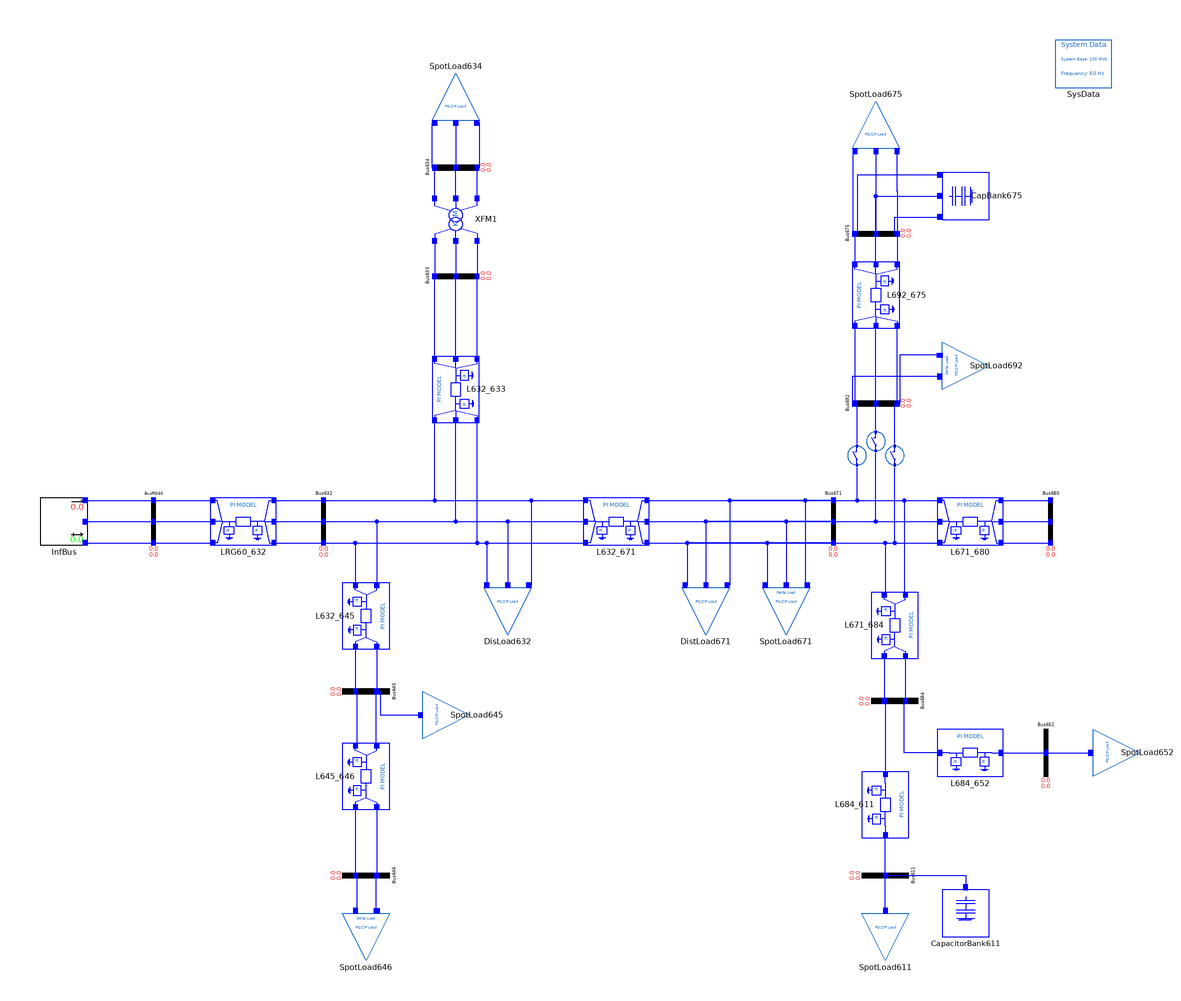

This picture is the connection diagram that the Modelica source below describes through its graphical annotations.

model IEEE13_ThreePhase
  extends Modelica.Icons.Example;
  inner OpenIPSL.Electrical.SystemBase SysData(fn=60) annotation (Placement(
        visible=true, transformation(
        origin={470,282},
        extent={{-12,-10},{12,10}},
        rotation=0)));
  ThreePhase.Buses.InfiniteBus InfBus(
    P_A=1,
    P_B=1,
    P_C=1,
    Q_A=0,
    Q_B=0,
    Q_C=0,
    V_A=1.0625,
    V_B=1.05,
    V_C=1.0687,
    angle_A=0,
    angle_B=-120,
    angle_C=120) annotation (Placement(visible=true, transformation(
        origin={38,88},
        extent={{-10,-10},{10,10}},
        rotation=0)));
  ThreePhase.Buses.Bus_3Ph Bus632 annotation (Placement(visible=true,
        transformation(
        origin={148,88},
        extent={{-10,-10},{10,10}},
        rotation=0)));
  ThreePhase.Buses.Bus_3Ph Bus671 annotation (Placement(visible=true,
        transformation(
        origin={364,88},
        extent={{-10,-10},{10,10}},
        rotation=0)));
  ThreePhase.Branches.Lines.Line_3Ph L632_671(
    Bseraa=-0.5712,
    Bserab=0.2112,
    Bserac=0.1579,
    Bserbb=-0.5413,
    Bserbc=0.1206,
    Bsercc=-0.5106,
    Gseraa=0.1982,
    Gserab=-0.0841,
    Gserac=-0.0460,
    Gserbb=0.1735,
    Gserbc=-0.0219,
    Gsercc=0.1535) annotation (Placement(visible=true, transformation(
        origin={272,88},
        extent={{-14,-10},{14,10}},
        rotation=0)));
  ThreePhase.Buses.Bus_3Ph Bus633 annotation (Placement(visible=true,
        transformation(
        origin={204,192},
        extent={{-10,-10},{10,10}},
        rotation=90)));
  ThreePhase.Branches.Lines.Line_3Ph L632_633(
    Bseraa=-1.2346,
    Bserab=0.2606,
    Bserac=0.2925,
    Bserbb=-1.2224,
    Bserbc=0.2392,
    Bsercc=-1.2262,
    Gseraa=0.9630,
    Gserab=-0.2587,
    Gserac=-0.3702,
    Gserbb=0.8495,
    Gserbc=-0.1883,
    Gsercc=0.8980) annotation (Placement(visible=true, transformation(
        origin={204,144},
        extent={{-14,-10},{14,10}},
        rotation=90)));
  ThreePhase.Loads.WyeLoad_3Ph SpotLoad634(
    ModelType=0,
    P_a=0.160,
    P_b=0.120,
    P_c=0.12,
    Q_a=0.110,
    Q_b=0.09,
    Q_c=0.09) annotation (Placement(visible=true, transformation(
        origin={204,268},
        extent={{-10,-10},{10,10}},
        rotation=180)));
  ThreePhase.Buses.Bus_3Ph Bus675 annotation (Placement(visible=true,
        transformation(
        origin={382,210},
        extent={{-10,-10},{10,10}},
        rotation=90)));
  ThreePhase.Branches.Lines.Line_3Ph L692_675(
    Bseraa=-1.3443,
    Bserab=0.5197,
    Bserac=0.4255,
    Bserbb=-1.4001,
    Bserbc=0.5197,
    Bsercc=-1.3443,
    Gseraa=1.7857,
    Gserab=-0.4189,
    Gserac=-0.1865,
    Gserbb=1.9810,
    Gserbc=-0.4189,
    Gsercc=1.7857) annotation (Placement(visible=true, transformation(
        origin={382,184},
        extent={{-14,-10},{14,10}},
        rotation=90)));
  ThreePhase.Loads.WyeLoad_3Ph SpotLoad675(
    ModelType=0,
    P_a=0.485,
    P_b=0.068,
    P_c=0.290,
    Q_a=0.19,
    Q_b=0.06,
    Q_c=0.212) annotation (Placement(visible=true, transformation(
        origin={382,256},
        extent={{-10,-10},{10,10}},
        rotation=180)));
  ThreePhase.Loads.WyeLoad_3Ph DistLoad671(
    ModelType=0,
    P_a=0.0085,
    P_b=0.033,
    P_c=0.0585,
    Q_a=0.005,
    Q_b=0.019,
    Q_c=0.034) annotation (Placement(visible=true, transformation(
        origin={310,50},
        extent={{-10,-10},{10,10}},
        rotation=0)));
  ThreePhase.Loads.WyeLoad_3Ph DisLoad632(
    ModelType=0,
    P_a=0.0085,
    P_b=0.033,
    P_c=0.0585,
    Q_a=0.005,
    Q_b=0.019,
    Q_c=0.034) annotation (Placement(visible=true, transformation(
        origin={226,50},
        extent={{-10,-10},{10,10}},
        rotation=0)));
  ThreePhase.Banks.CapacitorBank_3Ph CapBank675(
    Q_a=0.2,
    Q_b=0.2,
    Q_c=0.2) annotation (Placement(visible=true, transformation(
        origin={420,226},
        extent={{-10,-10},{10,10}},
        rotation=90)));
  ThreePhase.Buses.Bus_3Ph Bus634 annotation (Placement(visible=true,
        transformation(
        origin={204,238},
        extent={{-10,-10},{10,10}},
        rotation=90)));
  ThreePhase.Branches.Transformer.Transformer_3Ph XFM1(
    Connection=0,
    R=2.2,
    X=4,
    tap=1) annotation (Placement(visible=true, transformation(
        origin={204,216},
        extent={{-10,-10},{10,10}},
        rotation=90)));
  OpenIPSL.Electrical.Events.Breaker breaker annotation (Placement(visible=true,
        transformation(
        origin={374,116},
        extent={{-4,-4},{4,4}},
        rotation=90)));
  OpenIPSL.Electrical.Events.Breaker breaker2 annotation (Placement(visible=
          true, transformation(
        origin={382,122},
        extent={{-4,-4},{4,4}},
        rotation=90)));
  OpenIPSL.Electrical.Events.Breaker breaker3 annotation (Placement(visible=
          true, transformation(
        origin={390,116},
        extent={{-4,-4},{4,4}},
        rotation=90)));
  ThreePhase.Buses.Bus_3Ph Bus692 annotation (Placement(visible=true,
        transformation(
        origin={382,138},
        extent={{-10,-10},{10,10}},
        rotation=90)));
  ThreePhase.Branches.Lines.Line_2Ph L632_645(
    Bseraa=-0.69,
    Bserab=0.1038,
    Bserbb=-0.6931,
    Gseraa=0.7502,
    Gserab=-0.25,
    Gserbb=0.7450) annotation (Placement(visible=true, transformation(
        origin={166,48},
        extent={{-14,-10},{14,10}},
        rotation=-90)));
  ThreePhase.Buses.Bus_2Ph Bus645(
    V_1=1,
    V_2=1,
    angle_1=-120,
    angle_2=120) annotation (Placement(visible=true, transformation(
        origin={166,16},
        extent={{-10,-10},{10,10}},
        rotation=-90)));
  ThreePhase.Branches.Lines.Line_2Ph L645_646(
    Bseraa=-1.1499,
    Bserab=0.1729,
    Bserbb=-1.1552,
    Gseraa=1.2503,
    Gserab=-0.4167,
    Gserbb=1.2417) annotation (Placement(visible=true, transformation(
        origin={166,-20},
        extent={{-14,-10},{14,10}},
        rotation=-90)));
  ThreePhase.Buses.Bus_2Ph Bus646(
    V_1=1,
    V_2=1,
    angle_1=-120,
    angle_2=120) annotation (Placement(visible=true, transformation(
        origin={166,-62},
        extent={{-10,-10},{10,10}},
        rotation=-90)));
  ThreePhase.Loads.WyeLoad_1Ph SpotLoad645(
    AngA=-120,
    P_a=0.17,
    Q_a=0.125,
    VA=1) annotation (Placement(visible=true, transformation(
        origin={200,6},
        extent={{-10,-10},{10,10}},
        rotation=90)));
  ThreePhase.Buses.Bus_3Ph Bus680 annotation (Placement(visible=true,
        transformation(
        origin={456,88},
        extent={{-10,-10},{10,10}},
        rotation=0)));
  ThreePhase.Branches.Lines.Line_3Ph L671_680(
    Bseraa=-1.1424,
    Bserab=0.4224,
    Bserac=0.3157,
    Bserbb=-1.0825,
    Bserbc=0.2411,
    Bsercc=-1.0212,
    Gseraa=0.3963,
    Gserab=-0.1682,
    Gserac=-0.0921,
    Gserbb=0.3471,
    Gserbc=-0.0437,
    Gsercc=0.3069) annotation (Placement(visible=true, transformation(
        origin={422,88},
        extent={{-14,-10},{14,10}},
        rotation=0)));
  ThreePhase.Buses.Bus_2Ph Bus684(angle_2=120) annotation (Placement(visible=
          true, transformation(
        origin={390,12},
        extent={{-10,-10},{10,10}},
        rotation=-90)));
  ThreePhase.Branches.Lines.Line_2Ph L671_684(
    Bseraa=-1.1552,
    Bserab=0.1729,
    Bserbb=-1.1499,
    Gseraa=1.2417,
    Gserab=-0.4167,
    Gserbb=1.2503) annotation (Placement(visible=true, transformation(
        origin={390,44},
        extent={{-14,-10},{14,10}},
        rotation=-90)));
  ThreePhase.Branches.Lines.Line_1Ph L684_652(Bser=-0.2834, Gser=0.7426)
    annotation (Placement(visible=true, transformation(
        origin={422,-10},
        extent={{-14,-10},{14,10}},
        rotation=0)));
  ThreePhase.Buses.Bus_1Ph Bus652 annotation (Placement(visible=true,
        transformation(
        origin={454,-10},
        extent={{-10,-10},{10,10}},
        rotation=0)));
  ThreePhase.Loads.WyeLoad_1Ph SpotLoad652(
    C_pa=100,
    ModelType=1,
    P_a=0.128,
    Q_a=0.086) annotation (Placement(visible=true, transformation(
        origin={484,-10},
        extent={{-10,-10},{10,10}},
        rotation=90)));
  ThreePhase.Buses.Bus_1Ph Bus611(angle_1=120) annotation (Placement(visible=
          true, transformation(
        origin={386,-62},
        extent={{-10,-10},{10,10}},
        rotation=-90)));
  ThreePhase.Branches.Lines.Line_1Ph L684_611(Bser=-1.1456, Gser=1.1301)
    annotation (Placement(visible=true, transformation(
        origin={386,-32},
        extent={{-14,-10},{14,10}},
        rotation=-90)));
  ThreePhase.Loads.WyeLoad_1Ph SpotLoad611(
    AngA=120,
    B_pa=100,
    ModelType=1,
    P_a=0.17,
    Q_a=0.08) annotation (Placement(visible=true, transformation(
        origin={386,-88},
        extent={{-10,-10},{10,10}},
        rotation=0)));
  ThreePhase.Banks.CapacitorBank_1Ph CapacitorBank611(AngA=120, Q_a=0.1)
    annotation (Placement(visible=true, transformation(
        origin={420,-78},
        extent={{-10,-10},{10,10}},
        rotation=0)));
  ThreePhase.Branches.Lines.Line_3Ph LRG60_632(
    Bseraa=-0.5712,
    Bserab=0.2112,
    Bserac=0.1579,
    Bserbb=-0.5413,
    Bserbc=0.1206,
    Bsercc=-0.5106,
    Gseraa=0.1982,
    Gserab=-0.0841,
    Gserac=-0.046,
    Gserbb=0.1735,
    Gserbc=-0.0219,
    Gsercc=0.1535) annotation (Placement(visible=true, transformation(
        origin={114,88},
        extent={{-14,-10},{14,10}},
        rotation=0)));
  ThreePhase.Buses.Bus_3Ph BusRG60(
    V_A=1.0625,
    V_B=1.05,
    V_C=1.0687) annotation (Placement(visible=true, transformation(
        origin={76,88},
        extent={{-10,-10},{10,10}},
        rotation=0)));
  ThreePhase.Loads.DeltaLoad_3Ph SpotLoad671(
    P_ab=0.385,
    P_bc=0.385,
    P_ca=0.385,
    Q_ab=0.22,
    Q_bc=0.22,
    Q_ca=0.22) annotation (Placement(visible=true, transformation(
        origin={344,50},
        extent={{-10,-10},{10,10}},
        rotation=0)));
  ThreePhase.Loads.DeltaLoad_2Ph SpotLoad692(
    AngA=120,
    AngB=0,
    B_ab=100,
    ModelType=1,
    P_ab=0.17,
    Q_ab=0.151,
    VA=1,
    VB=1) annotation (Placement(visible=true, transformation(
        origin={420,154},
        extent={{-10,-10},{10,10}},
        rotation=90)));
  ThreePhase.Loads.DeltaLoad_2Ph SpotLoad646(
    AngA=-120,
    AngB=120,
    C_ab=100,
    ModelType=1,
    P_ab=0.23,
    Q_ab=0.132) annotation (Placement(visible=true, transformation(
        origin={166,-88},
        extent={{-10,-10},{10,10}},
        rotation=0)));
equation
  connect(Bus646.p2, SpotLoad646.B) annotation (Line(points={{161.5,-62},{162,-62},
          {162,-77},{161.5,-77}}, color={0,0,255}));
  connect(Bus646.p1, SpotLoad646.A) annotation (Line(points={{170.5,-62},{170,-62},
          {170,-77},{170.5,-77}}, color={0,0,255}));
  connect(SpotLoad692.B, Bus692.p1) annotation (Line(points={{409,149.5},{372,
          149.5},{372,138},{373,138}}, color={0,0,255}));
  connect(SpotLoad692.A, Bus692.p3) annotation (Line(points={{409,158.5},{392,
          158.5},{392,138},{391,138}}, color={0,0,255}));
  connect(Bus671.p3, SpotLoad671.C) annotation (Line(points={{364,79},{336,79},
          {336,61},{335.1,61}}, color={0,0,255}));
  connect(Bus671.p2, SpotLoad671.B) annotation (Line(points={{364,88},{344,88},
          {344,61},{344,61}}, color={0,0,255}));
  connect(Bus671.p1, SpotLoad671.A) annotation (Line(points={{364,97},{352,97},
          {352,61},{352.9,61}}, color={0,0,255}));
  connect(InfBus.p3, BusRG60.p3) annotation (Line(points={{47,79},{76,79},{76,
          79},{76,79}}, color={0,0,255}));
  connect(InfBus.p2, BusRG60.p2) annotation (Line(points={{47,88},{76,88},{76,
          88},{76,88}}, color={0,0,255}));
  connect(InfBus.p1, BusRG60.p1) annotation (Line(points={{47,97},{76,97},{76,
          97},{76,97}}, color={0,0,255}));
  connect(BusRG60.p3, LRG60_632.Cin) annotation (Line(points={{76,79},{102,79},
          {102,79},{101,79}}, color={0,0,255}));
  connect(BusRG60.p2, LRG60_632.Bin) annotation (Line(points={{76,88},{102,88},
          {102,88},{101,88}}, color={0,0,255}));
  connect(BusRG60.p1, LRG60_632.Ain) annotation (Line(points={{76,97},{102,97},
          {102,97},{101,97}}, color={0,0,255}));
  connect(LRG60_632.Cout, Bus632.p3) annotation (Line(points={{127,79},{148,79},
          {148,79},{148,79}}, color={0,0,255}));
  connect(LRG60_632.Bout, Bus632.p2) annotation (Line(points={{127,88},{148,88},
          {148,88},{148,88}}, color={0,0,255}));
  connect(LRG60_632.Aout, Bus632.p1) annotation (Line(points={{127,97},{148,97},
          {148,97},{148,97}}, color={0,0,255}));
  connect(Bus632.p2, L632_633.Bin)
    annotation (Line(points={{148,88},{204,88},{204,131}}, color={0,0,255}));
  connect(Bus632.p3, L632_633.Cin)
    annotation (Line(points={{148,79},{213,79},{213,131}}, color={0,0,255}));
  connect(Bus632.p1, L632_633.Ain)
    annotation (Line(points={{148,97},{195,97},{195,131}}, color={0,0,255}));
  connect(Bus632.p1, L632_671.Ain)
    annotation (Line(points={{148,97},{259,97}}, color={0,0,255}));
  connect(Bus632.p3, L632_671.Cin)
    annotation (Line(points={{148,79},{259,79}}, color={0,0,255}));
  connect(Bus632.p2, L632_671.Bin)
    annotation (Line(points={{148,88},{259,88}}, color={0,0,255}));
  connect(Bus632.p3, DisLoad632.C) annotation (Line(points={{148,79},{217.1,79},
          {217.1,61}}, color={0,0,255}));
  connect(Bus632.p2, DisLoad632.B)
    annotation (Line(points={{148,88},{226,88},{226,61}}, color={0,0,255}));
  connect(Bus632.p1, DisLoad632.A) annotation (Line(points={{148,97},{236,97},{
          236,61},{234.9,61}}, color={0,0,255}));
  connect(Bus632.p2, L632_645.Ain) annotation (Line(points={{148,88},{170.5,88},
          {170.5,61}}, color={0,0,255}));
  connect(Bus632.p3, L632_645.Bin) annotation (Line(points={{148,79},{161.5,79},
          {161.5,61}}, color={0,0,255}));
  connect(Bus611.p1, CapacitorBank611.A) annotation (Line(points={{386,-62},{
          420,-62},{420,-67},{420,-67}}, color={0,0,255}));
  connect(SpotLoad611.A, Bus611.p1) annotation (Line(points={{386,-77},{386,-77},
          {386,-62},{386,-62}}, color={0,0,255}));
  connect(Bus684.p2, L684_611.Ain) annotation (Line(points={{385.5,12},{386,12},
          {386,-19},{386,-19}}, color={0,0,255}));
  connect(Bus611.p1, L684_611.Aout) annotation (Line(points={{386,-62},{386,-62},
          {386,-45},{386,-45}}, color={0,0,255}));
  connect(Bus652.p1, SpotLoad652.A) annotation (Line(points={{454,-10},{474,-10},
          {474,-10},{473,-10}}, color={0,0,255}));
  connect(L684_652.Aout, Bus652.p1) annotation (Line(points={{435,-10},{454,-10},
          {454,-10},{454,-10}}, color={0,0,255}));
  connect(L684_652.Ain, Bus684.p1) annotation (Line(points={{409,-10},{394,-10},
          {394,12},{394.5,12}}, color={0,0,255}));
  connect(L671_684.Bout, Bus684.p2) annotation (Line(points={{385.5,31},{385.5,
          31},{385.5,12},{385.5,12}}, color={0,0,255}));
  connect(L671_684.Aout, Bus684.p1) annotation (Line(points={{394.5,31},{394.5,
          31},{394.5,12},{394.5,12}}, color={0,0,255}));
  connect(Bus671.p3, L671_684.Bin) annotation (Line(points={{364,79},{386,79},{
          386,57},{385.5,57}}, color={0,0,255}));
  connect(Bus671.p1, L671_684.Ain) annotation (Line(points={{364,97},{394,97},{
          394,57},{394.5,57}}, color={0,0,255}));
  connect(L671_680.Cout, Bus680.p3) annotation (Line(points={{435,79},{456,79},
          {456,79},{456,79}}, color={0,0,255}));
  connect(L671_680.Bout, Bus680.p2) annotation (Line(points={{435,88},{456,88},
          {456,88},{456,88}}, color={0,0,255}));
  connect(L671_680.Aout, Bus680.p1) annotation (Line(points={{435,97},{456,97},
          {456,97},{456,97}}, color={0,0,255}));
  connect(Bus671.p3, L671_680.Cin) annotation (Line(points={{364,79},{408,79},{
          408,79},{409,79}}, color={0,0,255}));
  connect(Bus671.p2, L671_680.Bin) annotation (Line(points={{364,88},{408,88},{
          408,88},{409,88}}, color={0,0,255}));
  connect(Bus671.p1, L671_680.Ain) annotation (Line(points={{364,97},{408,97},{
          408,97},{409,97}}, color={0,0,255}));
  connect(Bus645.p1, SpotLoad645.A) annotation (Line(points={{170.5,16},{172,16},
          {172,6},{189,6},{189,6}}, color={0,0,255}));
  connect(L645_646.Bout, Bus646.p2) annotation (Line(points={{161.5,-33},{161.5,
          -33},{161.5,-62},{161.5,-62}}, color={0,0,255}));
  connect(L645_646.Aout, Bus646.p1) annotation (Line(points={{170.5,-33},{170.5,
          -33},{170.5,-62},{170.5,-62}}, color={0,0,255}));
  connect(Bus645.p2, L645_646.Bin) annotation (Line(points={{161.5,16},{162,16},
          {162,-7},{161.5,-7}}, color={0,0,255}));
  connect(Bus645.p1, L645_646.Ain) annotation (Line(points={{170.5,16},{170,16},
          {170,-7},{170.5,-7}}, color={0,0,255}));
  connect(L632_645.Bout, Bus645.p2) annotation (Line(points={{161.5,35},{161.5,
          35},{161.5,16},{161.5,16}}, color={0,0,255}));
  connect(L632_645.Aout, Bus645.p1) annotation (Line(points={{170.5,35},{170.5,
          35},{170.5,16},{170.5,16}}, color={0,0,255}));
  connect(Bus692.p3, L692_675.Cin) annotation (Line(points={{391,138},{391,145},
          {391,145},{391,171}}, color={0,0,255}));
  connect(Bus692.p2, L692_675.Bin)
    annotation (Line(points={{382,138},{382,171}}, color={0,0,255}));
  connect(L692_675.Ain, Bus692.p1)
    annotation (Line(points={{373,171},{373,171},{373,138}}, color={0,0,255}));
  connect(L692_675.Bout, Bus675.p2)
    annotation (Line(points={{382,197},{382,210}}, color={0,0,255}));
  connect(Bus675.p1, L692_675.Aout)
    annotation (Line(points={{373,210},{373,197}}, color={0,0,255}));
  connect(Bus675.p3, L692_675.Cout)
    annotation (Line(points={{391,210},{391,197}}, color={0,0,255}));
  connect(Bus671.p3, breaker3.s) annotation (Line(points={{364,79},{390,79},{
          390,111},{390,111}}, color={0,0,255}));
  connect(Bus671.p2, breaker2.s) annotation (Line(points={{364,88},{382,88},{
          382,117},{382,117}}, color={0,0,255}));
  connect(Bus671.p1, breaker.s) annotation (Line(points={{364,97},{374,97},{374,
          111},{374,111}}, color={0,0,255}));
  connect(breaker3.r, Bus692.p3) annotation (Line(points={{390,121},{390,121},{
          390,138},{391,138}}, color={0,0,255}));
  connect(breaker2.r, Bus692.p2) annotation (Line(points={{382,127},{382,127},{
          382,138},{382,138}}, color={0,0,255}));
  connect(breaker.r, Bus692.p1) annotation (Line(points={{374,121},{374,121},{
          374,138},{373,138}}, color={0,0,255}));
  connect(Bus671.p3, DistLoad671.C) annotation (Line(points={{364,79},{302,79},
          {302,61},{301.1,61}}, color={0,0,255}));
  connect(Bus671.p2, DistLoad671.B) annotation (Line(points={{364,88},{310,88},
          {310,61},{310,61}}, color={0,0,255}));
  connect(Bus671.p1, DistLoad671.A) annotation (Line(points={{364,97},{320,97},
          {320,61},{318.9,61}}, color={0,0,255}));
  connect(CapBank675.A, Bus675.p1) annotation (Line(points={{409,234.9},{374,
          234.9},{374,210},{373,210}}, color={0,0,255}));
  connect(Bus675.p2, CapBank675.B) annotation (Line(points={{382,210},{382,210},
          {382,226},{409,226},{409,226}}, color={0,0,255}));
  connect(Bus675.p3, CapBank675.C) annotation (Line(points={{391,210},{390,210},
          {390,217.1},{409,217.1}}, color={0,0,255}));
  connect(SpotLoad675.C, Bus675.p3) annotation (Line(points={{390.9,245},{390.9,
          228},{391,228},{391,210}}, color={0,0,255}));
  connect(SpotLoad675.B, Bus675.p2)
    annotation (Line(points={{382,245},{382,210}}, color={0,0,255}));
  connect(SpotLoad675.A, Bus675.p1) annotation (Line(points={{373.1,245},{372.1,
          245},{372.1,210},{373,210}}, color={0,0,255}));
  connect(L632_671.Aout, Bus671.p1)
    annotation (Line(points={{285,97},{364,97}}, color={0,0,255}));
  connect(L632_671.Bout, Bus671.p2)
    annotation (Line(points={{285,88},{364,88}}, color={0,0,255}));
  connect(L632_671.Cout, Bus671.p3)
    annotation (Line(points={{285,79},{364,79}}, color={0,0,255}));
  connect(SpotLoad634.C, Bus634.p3) annotation (Line(points={{212.9,257},{214,
          257},{214,238},{213,238}}, color={0,0,255}));
  connect(SpotLoad634.B, Bus634.p2) annotation (Line(points={{204,257},{204,257},
          {204,238},{204,238}}, color={0,0,255}));
  connect(Bus634.p1, SpotLoad634.A) annotation (Line(points={{195,238},{194,238},
          {194,257},{195.1,257}}, color={0,0,255}));
  connect(XFM1.Cout, Bus634.p3) annotation (Line(points={{213,225},{213,225},{
          213,238},{213,238}}, color={0,0,255}));
  connect(XFM1.Bout, Bus634.p2) annotation (Line(points={{204,225},{204,225},{
          204,238},{204,238}}, color={0,0,255}));
  connect(XFM1.Aout, Bus634.p1) annotation (Line(points={{195,225},{195,225},{
          195,238},{195,238}}, color={0,0,255}));
  connect(XFM1.Cin, Bus633.p3) annotation (Line(points={{213,207},{213,207},{
          213,192},{213,192}}, color={0,0,255}));
  connect(XFM1.Bin, Bus633.p2) annotation (Line(points={{204,207},{204,207},{
          204,192},{204,192}}, color={0,0,255}));
  connect(XFM1.Ain, Bus633.p1) annotation (Line(points={{195,207},{195,207},{
          195,192},{195,192}}, color={0,0,255}));
  connect(L632_633.Cout, Bus633.p3) annotation (Line(points={{213,157},{213,157},
          {213,192},{213,192}}, color={0,0,255}));
  connect(L632_633.Aout, Bus633.p1)
    annotation (Line(points={{195,157},{195,192}}, color={0,0,255}));
  connect(L632_633.Bout, Bus633.p2)
    annotation (Line(points={{204,157},{204,192}}, color={0,0,255}));
  annotation (
    Diagram(coordinateSystem(extent={{-100,-100},{500,300}})),
    Icon(coordinateSystem(extent={{-100,-100},{100,100}})),
    version="",
    uses(OpenIPSL(version="1.0.0"), ThreePhase(version="1")),
    __OpenModelica_commandLineOptions="",
    experiment(
      StartTime=0,
      StopTime=10,
      Tolerance=1e-06,
      Interval=0.001));
end IEEE13_ThreePhase;